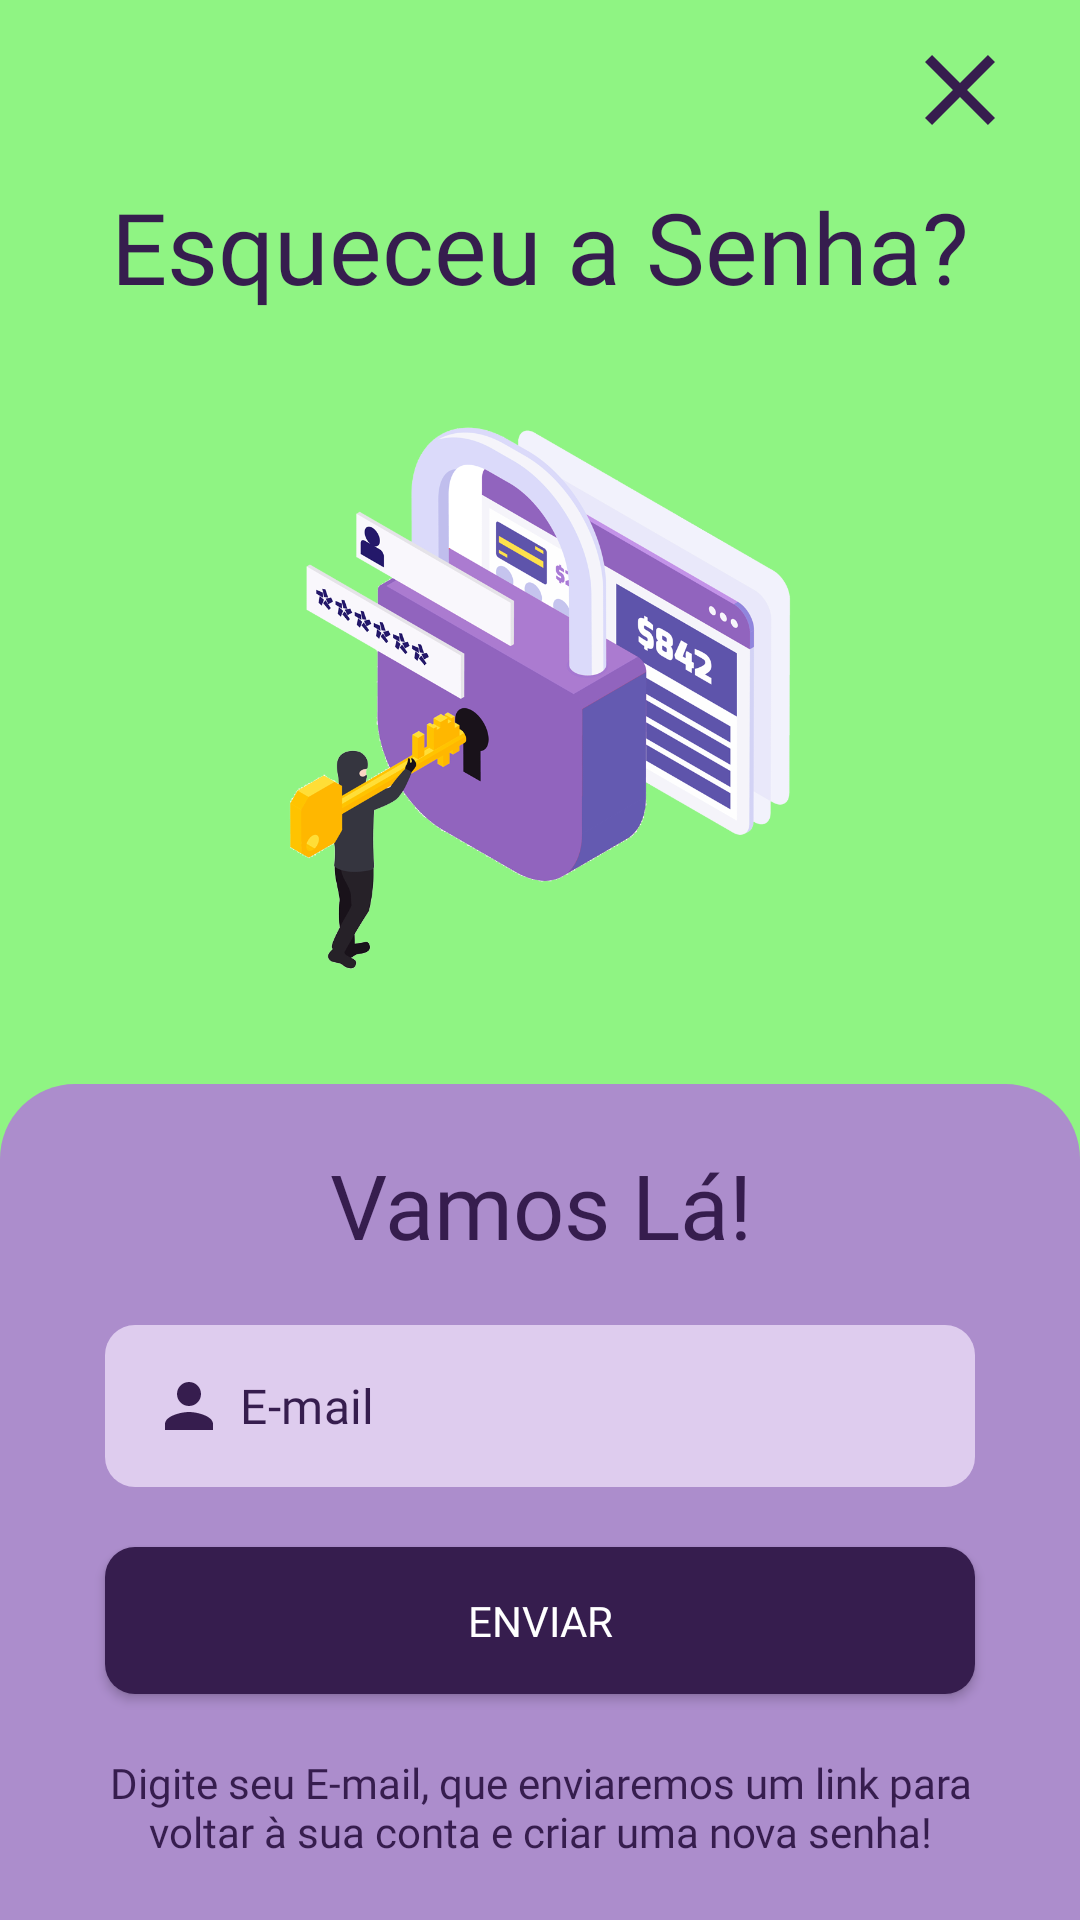

This screen was rendered from an Android layout file. Write that file and the resources it references.
<!-- AndroidManifest.xml: application theme Theme.JarEduc -->
<!-- res/layout/activity_form_forgot_password.xml -->
<?xml version="1.0" encoding="utf-8"?>
<androidx.constraintlayout.widget.ConstraintLayout xmlns:android="http://schemas.android.com/apk/res/android"
    xmlns:app="http://schemas.android.com/apk/res-auto"
    xmlns:tools="http://schemas.android.com/tools"
    android:layout_width="match_parent"
    android:layout_height="match_parent"
    android:background="@color/green_blue"
    tools:context=".ForgotPasswordForm">

    <ImageView
        android:id="@+id/close_icon"
        android:layout_width="40dp"
        android:layout_height="40dp"
        app:layout_constraintTop_toTopOf="parent"
        app:layout_constraintEnd_toEndOf="parent"
        android:layout_marginEnd="20dp"
        android:layout_marginTop="10dp"
        android:src="@drawable/ic_baseline_close_24" />

    
    <TextView
        android:id="@+id/tudo_comeca_aqui"
        style="@style/center_title_pattern"
        android:layout_marginTop="10dp"
        android:text="@string/title_forgot_password"
        app:layout_constraintEnd_toEndOf="parent"
        app:layout_constraintStart_toStartOf="parent"
        app:layout_constraintTop_toBottomOf="@id/close_icon" />

    
    <ImageView
        android:id="@+id/logo"
        android:src="@drawable/forgot"
        app:layout_constraintBottom_toTopOf="@id/linear_layout1"
        app:layout_constraintEnd_toEndOf="parent"
        app:layout_constraintStart_toStartOf="parent"
        app:layout_constraintTop_toBottomOf="@id/tudo_comeca_aqui"
        android:layout_height="0dp"
        android:layout_width="wrap_content" />

    
    
    
    
    
    
    
    
    
    

    <LinearLayout
        android:id="@+id/linear_layout1"
        android:layout_width="match_parent"
        android:layout_height="wrap_content"
        android:background="@drawable/container_components"
        android:orientation="vertical"
        android:padding="20dp"
        app:layout_constraintBottom_toBottomOf="parent">

        
        <TextView
            android:id="@+id/faca_seu_cadastro"
            style="@style/center_title_pattern"
            android:text="@string/text_vamos_la"
            android:textSize="30dp"
            app:layout_constraintEnd_toEndOf="parent"
            app:layout_constraintStart_toStartOf="parent" />
        

        
        <LinearLayout
            android:layout_width="match_parent"
            android:layout_height="wrap_content"
            android:layout_marginTop="20dp"
            android:orientation="vertical"
            app:layout_constraintTop_toBottomOf="@id/text_login_icons">

            <com.google.android.material.textfield.TextInputLayout
                android:id="@+id/text_input_email"
                android:layout_width="match_parent"
                android:layout_height="wrap_content"
                app:boxBackgroundMode="none"
                app:hintEnabled="false">

                <EditText
                    android:id="@+id/edit_email_para_recuperacao"
                    style="@style/edit_text_form_login"
                    android:drawableStart="@drawable/ic_baseline_person_24"
                    android:hint="E-mail"
                    android:inputType="textEmailAddress"
                    android:singleLine="true"
                    android:textColor="@color/dark_purple"
                    app:layout_constraintEnd_toEndOf="parent"
                    app:layout_constraintStart_toStartOf="parent" />
            </com.google.android.material.textfield.TextInputLayout>

            <androidx.appcompat.widget.AppCompatButton
                android:id="@+id/btn_recuperacao"
                style="@style/btn_form_login"
                android:layout_marginTop="20dp"
                android:text="@string/btn_recuperar" />

            <TextView
                android:id="@+id/text_recuperacao"
                style="@style/title2_pattern"
                android:layout_marginTop="20dp"
                android:fontFamily="@font/montserrat_mediumitalic"
                android:text="@string/text_recuperacao"
                android:textAlignment="center"
                android:layout_gravity="center" />

        </LinearLayout>
    </LinearLayout>

</androidx.constraintlayout.widget.ConstraintLayout>
<!-- resources referenced by this layout -->
<resources>
  <color name="dark_purple">#361D4E</color>
  <color name="green_blue">#8FF483</color>
  <!-- drawable container_components (drawable) -->
  <?xml version="1.0" encoding="utf-8"?>
  <shape xmlns:android="http://schemas.android.com/apk/res/android">
      <solid android:color="@color/purple" />
      <corners android:topLeftRadius="25dp"
          android:topRightRadius="25dp"/>
  </shape>
  <!-- drawable ic_baseline_close_24 (drawable) -->
  <vector android:height="24dp" android:tint="@color/dark_purple"
      android:viewportHeight="24" android:viewportWidth="24"
      android:width="24dp" xmlns:android="http://schemas.android.com/apk/res/android">
      <path android:fillColor="@android:color/white" android:pathData="M19,6.41L17.59,5 12,10.59 6.41,5 5,6.41 10.59,12 5,17.59 6.41,19 12,13.41 17.59,19 19,17.59 13.41,12z"/>
  </vector>
  <!-- drawable ic_baseline_person_24 (drawable) -->
  <vector android:height="24dp" android:tint="@color/dark_purple"
      android:viewportHeight="24" android:viewportWidth="24"
      android:width="24dp" xmlns:android="http://schemas.android.com/apk/res/android">
      <path android:fillColor="@android:color/white" android:pathData="M12,12c2.21,0 4,-1.79 4,-4s-1.79,-4 -4,-4 -4,1.79 -4,4 1.79,4 4,4zM12,14c-2.67,0 -8,1.34 -8,4v2h16v-2c0,-2.66 -5.33,-4 -8,-4z"/>
  </vector>
  <string name="btn_recuperar">ENVIAR</string>
  <string name="text_recuperacao">Digite seu E-mail, que enviaremos um link para voltar à sua conta e criar uma nova senha!</string>
  <string name="text_vamos_la">Vamos Lá!</string>
  <string name="title_forgot_password">Esqueceu a Senha?</string>
  <style name="ContainerComponents">
          <item name="android:layout_width">match_parent</item>
          <item name="android:layout_height">400dp</item>
          <item name="android:background">@drawable/container_components</item>
      </style>
  <style name="btn_form_login">
          <item name="android:layout_width">match_parent</item>
          <item name="android:layout_height">wrap_content</item>
          <item name="android:padding">15dp</item>
          <item name="android:layout_marginLeft">15dp</item>
          <item name="android:layout_marginRight">15dp</item>
          <item name="android:background">@drawable/btn_form_login</item>
          <item name="android:textColor">@color/white</item>
          <item name="android:fontFamily">@font/montserrat_bold</item>
      </style>
  <style name="center_title_pattern">
          <item name="android:fontFamily">@font/montserrat_bold</item>
          <item name="android:textAlignment">center</item>
          <item name="android:textSize">33dp</item>
          <item name="android:textColor">@color/dark_purple</item>
          <item name="android:layout_width">match_parent</item>
          <item name="android:layout_height">wrap_content</item>
      </style>
  <style name="title2_pattern">
          <item name="android:fontFamily">@font/montserrat_medium</item>
          <item name="android:textColor">@color/dark_purple</item>
          <item name="android:layout_width">wrap_content</item>
          <item name="android:layout_height">wrap_content</item>
      </style>
  <color name="purple">#AC8DCC</color>
  <!-- drawable btn_form_login (drawable) -->
  <?xml version="1.0" encoding="utf-8"?>
  <shape xmlns:android="http://schemas.android.com/apk/res/android">
  
      <solid android:color="@color/dark_purple"/>
      <corners android:radius="10dp"/>
  </shape>
  <color name="white">#FFFFFFFF</color>
  <!-- drawable edit_text_login (drawable) -->
  <?xml version="1.0" encoding="utf-8"?>
  <shape xmlns:android="http://schemas.android.com/apk/res/android">
  
      <solid android:color="@color/light_purple"/>
      <corners android:radius="10dp"/>
  </shape>
  <color name="light_purple">#deccee</color>
</resources>
